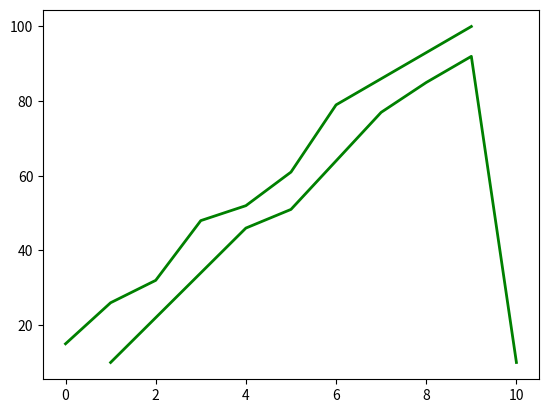

This chart was generated by the following Python code:
import numpy as np
import matplotlib.pyplot as plt
import matplotlib.animation as animation
from mpl_toolkits.mplot3d import Axes3D
 
# References
# https://gist.github.com/neale/e32b1f16a43bfdc0608f45a504df5a84
# https://towardsdatascience.com/animations-with-matplotlib-d96375c5442c
# https://riptutorial.com/matplotlib/example/23558/basic-animation-with-funcanimation
 
# ANIMATION FUNCTION
def func(num, dataSet, line):
    # NOTE: there is no .set_data() for 3 dim data...
    line.set_data(dataSet[0:2, :num])    
    line.set_3d_properties(dataSet[2, :num])    
    return line
 
 
# THE DATA POINTS
# t = np.arange(0,20,0.2) # This would be the z-axis ('t' means time here)
# x = np.cos(t)-1
# y = 1/2*(np.cos(2*t)-1)
x = np.array([1,2,3,4,5,6,7,8,9,10])
y = np.array([10,22,34,46,51,64,77,85,92,10])
t = np.array([15,26,32,48,52,61,79,86,93,100])
print(x)
print(y)
print(t)
dataSet = np.array([x, y, t])
numDataPoints = len(t)
 
# GET SOME MATPLOTLIB OBJECTS
fig = plt.figure()
ax = Axes3D(fig)
 
# NOTE: Can't pass empty arrays into 3d version of plot()
line = plt.plot(dataSet[0], dataSet[1], dataSet[2], lw=2, c='g')[0] # For line plot
 
# AXES PROPERTIES]
# ax.set_xlim3d([limit0, limit1])
ax.set_xlabel('X(t)')
ax.set_ylabel('Y(t)')
ax.set_zlabel('time')
ax.set_title('Trajectory of electron for E vector along [120]')
 
# Creating the Animation object
line_ani = animation.FuncAnimation(fig, func, frames=numDataPoints, fargs=(dataSet,line), interval=500, blit=False)
#line_ani.save(r'AnimationNew.mp4')
 
 
plt.show()